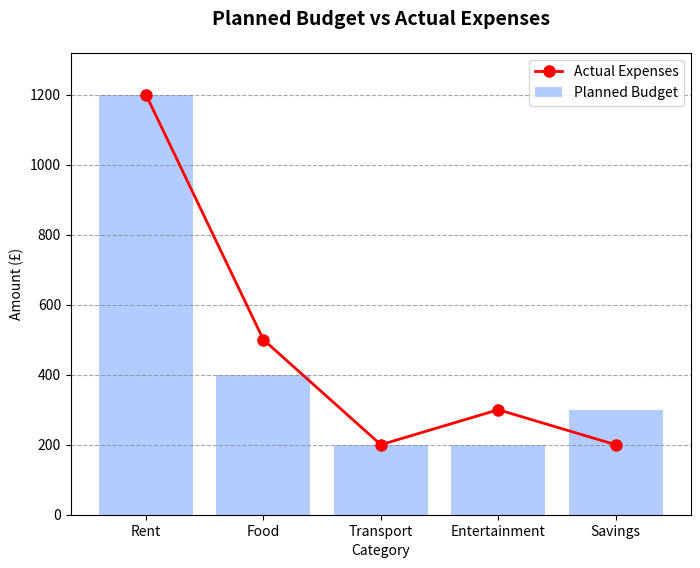

Recreate this plot in Python.
import matplotlib.pyplot as plt

# Define the categories and data
categories = ['Rent', 'Food', 'Transport', 'Entertainment', 'Savings']
planned_budget = [1200, 400, 200, 200, 300]  # Planned Budget (bars)
actual_expenses = [1200, 500, 200, 300, 200]  # Actual Expenses (line)

# Create the bar chart for Planned Budget
plt.figure(figsize=(8, 6))
plt.bar(categories, planned_budget, color=[0.7, 0.8, 1.0], label='Planned Budget')  # Light blue bars

# Overlay the line for Actual Expenses
plt.plot(categories, actual_expenses, 'r-o', linewidth=2, markersize=8, label='Actual Expenses')  # Red line with circles

# Customize the title and labels
plt.title('Planned Budget vs Actual Expenses', fontsize=14, fontweight='bold', pad=20)
plt.xlabel('Category')
plt.ylabel('Amount (£)')

# Add a legend
plt.legend(loc='upper right')

# Ensure the y-axis starts at 0
plt.ylim(0, max(max(planned_budget), max(actual_expenses)) * 1.1)  # Add some padding at the top

# Show x-axis grid lines (vertical lines at each category)
plt.grid(True, which='major', axis='y', linestyle='--', color='gray', alpha=0.7)

# Display the plot
plt.show()